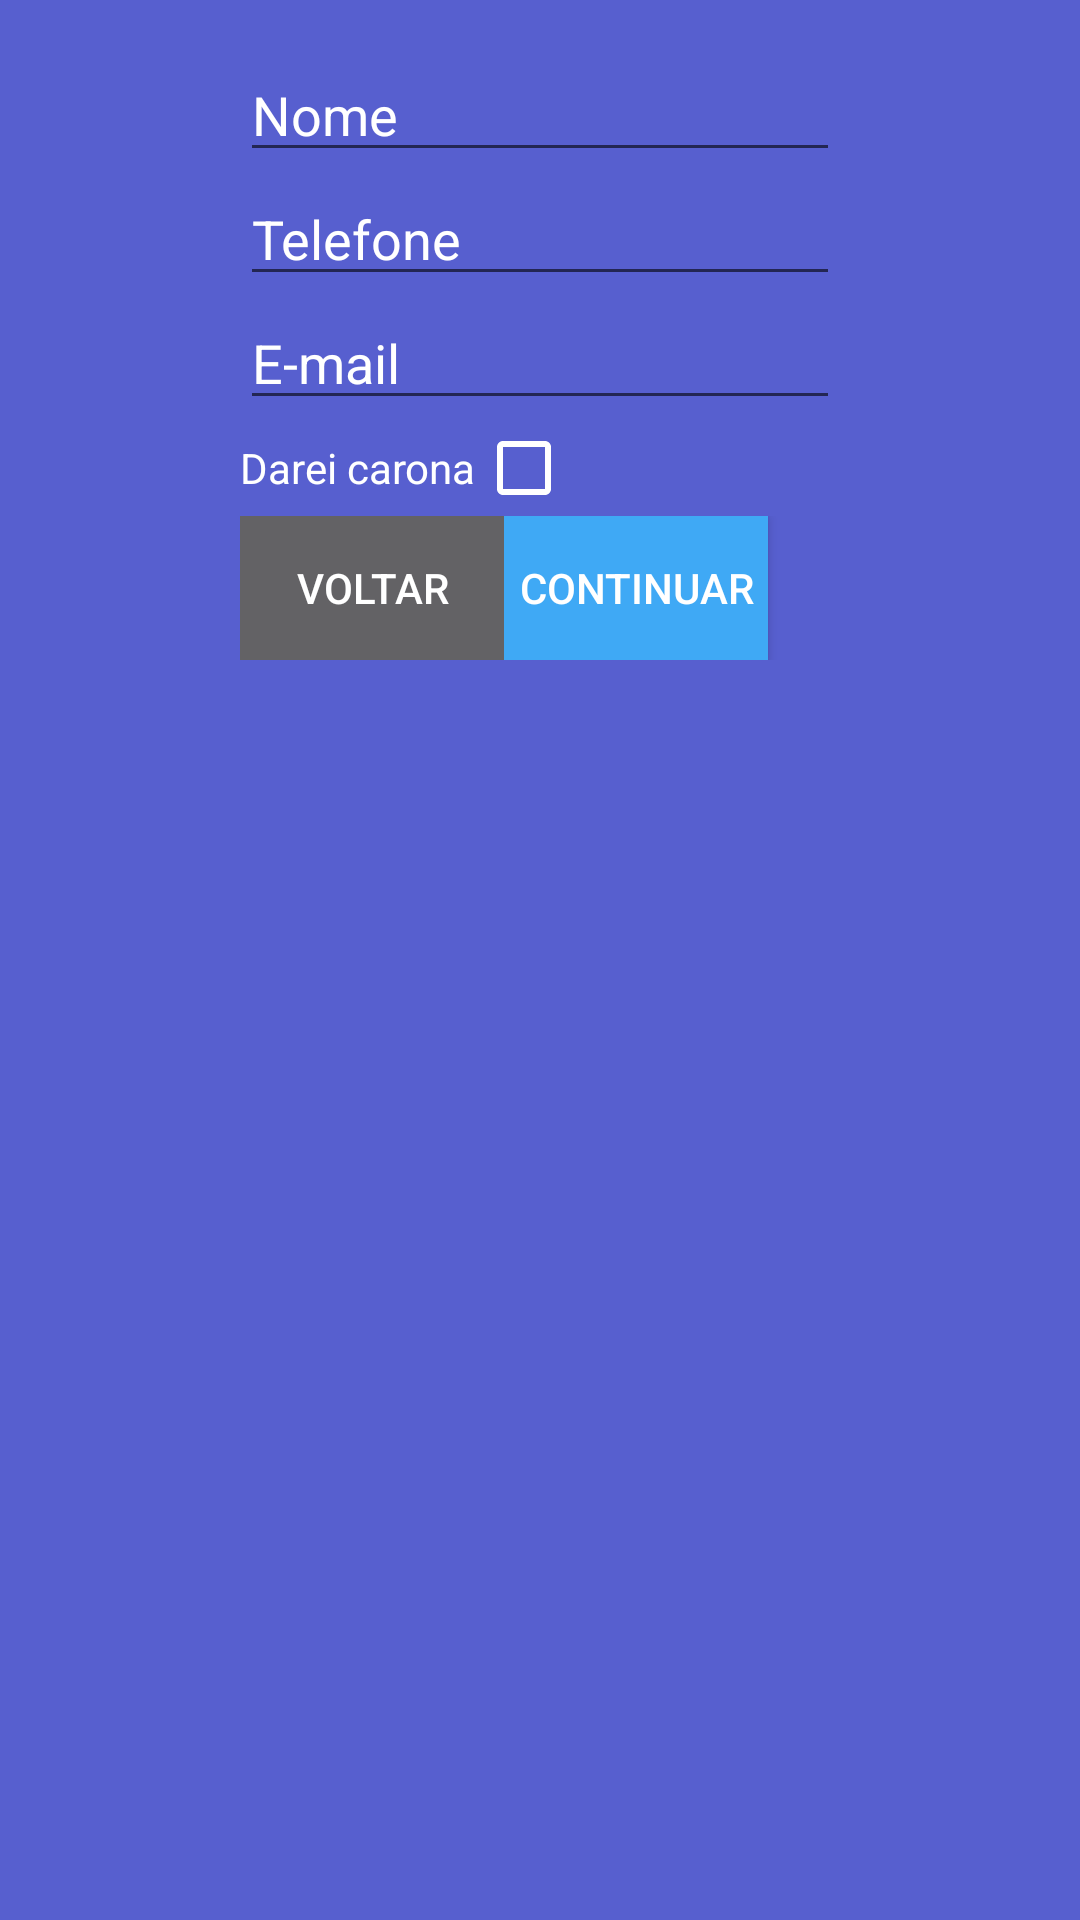

Here is an Android app screen rendered from its layout file. Give the layout XML and the strings, colors and styles it references.
<!-- AndroidManifest.xml: application theme AppTheme -->
<!-- res/layout/activity_user_register.xml -->
<?xml version="1.0" encoding="utf-8"?>

<RelativeLayout xmlns:android="http://schemas.android.com/apk/res/android"
    xmlns:tools="http://schemas.android.com/tools"
    android:layout_width="match_parent"
    android:layout_height="match_parent"
    android:paddingBottom="@dimen/activity_vertical_margin"
    android:paddingLeft="@dimen/activity_horizontal_margin"
    android:paddingRight="@dimen/activity_horizontal_margin"
    android:paddingTop="@dimen/activity_vertical_margin"
    tools:context="projetocaronas.tcc.ifsp.br.projetocarona.UserRegisterActivity"
    android:clickable="true"
    android:onClick="hideKeyboardUserRegister">

    <ImageView
        android:id="@+id/logo_carona_img"
        android:src="@drawable/logo_carona"
        android:layout_width="80dp"
        android:layout_centerHorizontal="true"
        android:layout_height="wrap_content"
        android:scaleType="fitXY"
        android:adjustViewBounds="true"/>

    <EditText
        android:id="@+id/edit_text_user_name"
        android:layout_width="@dimen/edit_text_user_width"
        android:layout_height="wrap_content"
        android:layout_centerHorizontal="true"
        android:hint="@string/user_name"
        android:singleLine="true"
        android:layout_below="@+id/logo_carona_img"
        android:textColorHint="@color/white" />

    
    <EditText
        android:id="@+id/edit_text_phone"
        android:layout_width="@dimen/edit_text_user_width"
        android:layout_height="wrap_content"
        android:layout_below="@+id/edit_text_user_name"
        android:layout_centerHorizontal="true"
        android:inputType="phone"
        android:singleLine="true"
        android:maxLength="14"
        android:minEms="13"
        android:gravity="center_vertical"
        android:hint="@string/phone"
        android:textColorHint="@color/white" />

    <EditText
        android:id="@+id/edit_text_email"
        android:layout_width="@dimen/edit_text_user_width"
        android:layout_height="wrap_content"
        android:layout_centerHorizontal="true"
        android:inputType="textEmailAddress"
        android:singleLine="true"
        android:gravity="center_vertical"

        android:hint="@string/email"
        android:textColorHint="@color/white"
        android:layout_below="@+id/edit_text_phone" />

    <LinearLayout
        android:id="@+id/linear_check_give_ride"
        android:layout_width="@dimen/edit_text_user_width"
        android:layout_height="wrap_content"
        android:layout_below="@+id/edit_text_email"
        android:layout_centerHorizontal="true">


        <TextView
            android:id="@+id/will_give_ride"
            android:layout_width="wrap_content"
            android:layout_height="wrap_content"
            android:text="@string/will_give_ride"
            android:textColor="@color/white" />

        <CheckBox
            android:id="@+id/can_give_ride"
            android:layout_width="wrap_content"
            android:layout_height="wrap_content"
            android:layout_marginRight="40dp"
            android:buttonTint="#ffffff" />

    </LinearLayout>
    

    <LinearLayout
        android:layout_width="@dimen/edit_text_user_width"
        android:layout_height="wrap_content"
        android:layout_below="@+id/linear_check_give_ride"
        android:layout_centerHorizontal="true">

        <Button
            android:layout_width="wrap_content"
            android:layout_height="wrap_content"
            android:layout_centerHorizontal="true"
            android:gravity="center"

            android:text="@string/back"

            android:background="@color/buttonCommom"
            android:onClick="backToLoginActivity" />

        <Button
            android:id="@+id/buttonNext"
            android:layout_width="wrap_content"
            android:layout_height="wrap_content"
            android:layout_centerHorizontal="true"
            android:gravity="center"

            android:text="@string/next"

            android:onClick="processUserForm"
            android:background="@color/buttonOk" />
    </LinearLayout>


    


</RelativeLayout>
<!-- resources referenced by this layout -->
<resources>
  <color name="buttonCommom">#636265</color>
  <color name="buttonOk">#3fa9f5</color>
  <color name="white">#ffffff</color>
  <dimen name="activity_horizontal_margin">16dp</dimen>
  <dimen name="activity_vertical_margin">16dp</dimen>
  <dimen name="edit_text_user_width">200dp</dimen>
  <!-- drawable logo_carona: png bitmap (mipmap-hdpi, 86406 bytes) -->
  <string name="back">Voltar</string>
  <string name="email">E-mail</string>
  <string name="next">Continuar</string>
  <string name="phone">Telefone</string>
  <string name="user_name">Nome</string>
  <string name="vacancy">Nº Vagas</string>
  <string name="will_give_ride">Darei carona</string>
  <style name="AppTheme" parent="Theme.AppCompat.Light.DarkActionBar">
          
          <item name="colorPrimary">@color/colorPrimary</item>
          <item name="colorPrimaryDark">@color/colorPrimaryDark</item>
          <item name="colorAccent">@color/white</item>
          <item name="android:textColorTertiary">@color/white</item>
          <item name="android:textColorHint">@color/white</item>
          <item name="android:editTextColor">@color/white</item>
          <item name="android:textCheckMark">@color/white</item>
          <item name="android:color">@color/white</item>
          <item name="android:colorBackground">@color/background_material_light</item>
          <item name="android:textColorPrimary">@color/primary_text_material_light</item>
      </style>
  <color name="colorPrimary">#3F51B5</color>
  <color name="colorPrimaryDark">#303F9F</color>
  <color name="background_material_light">#575fcf</color>
  <color name="primary_text_material_light">#ffffff</color>
</resources>
